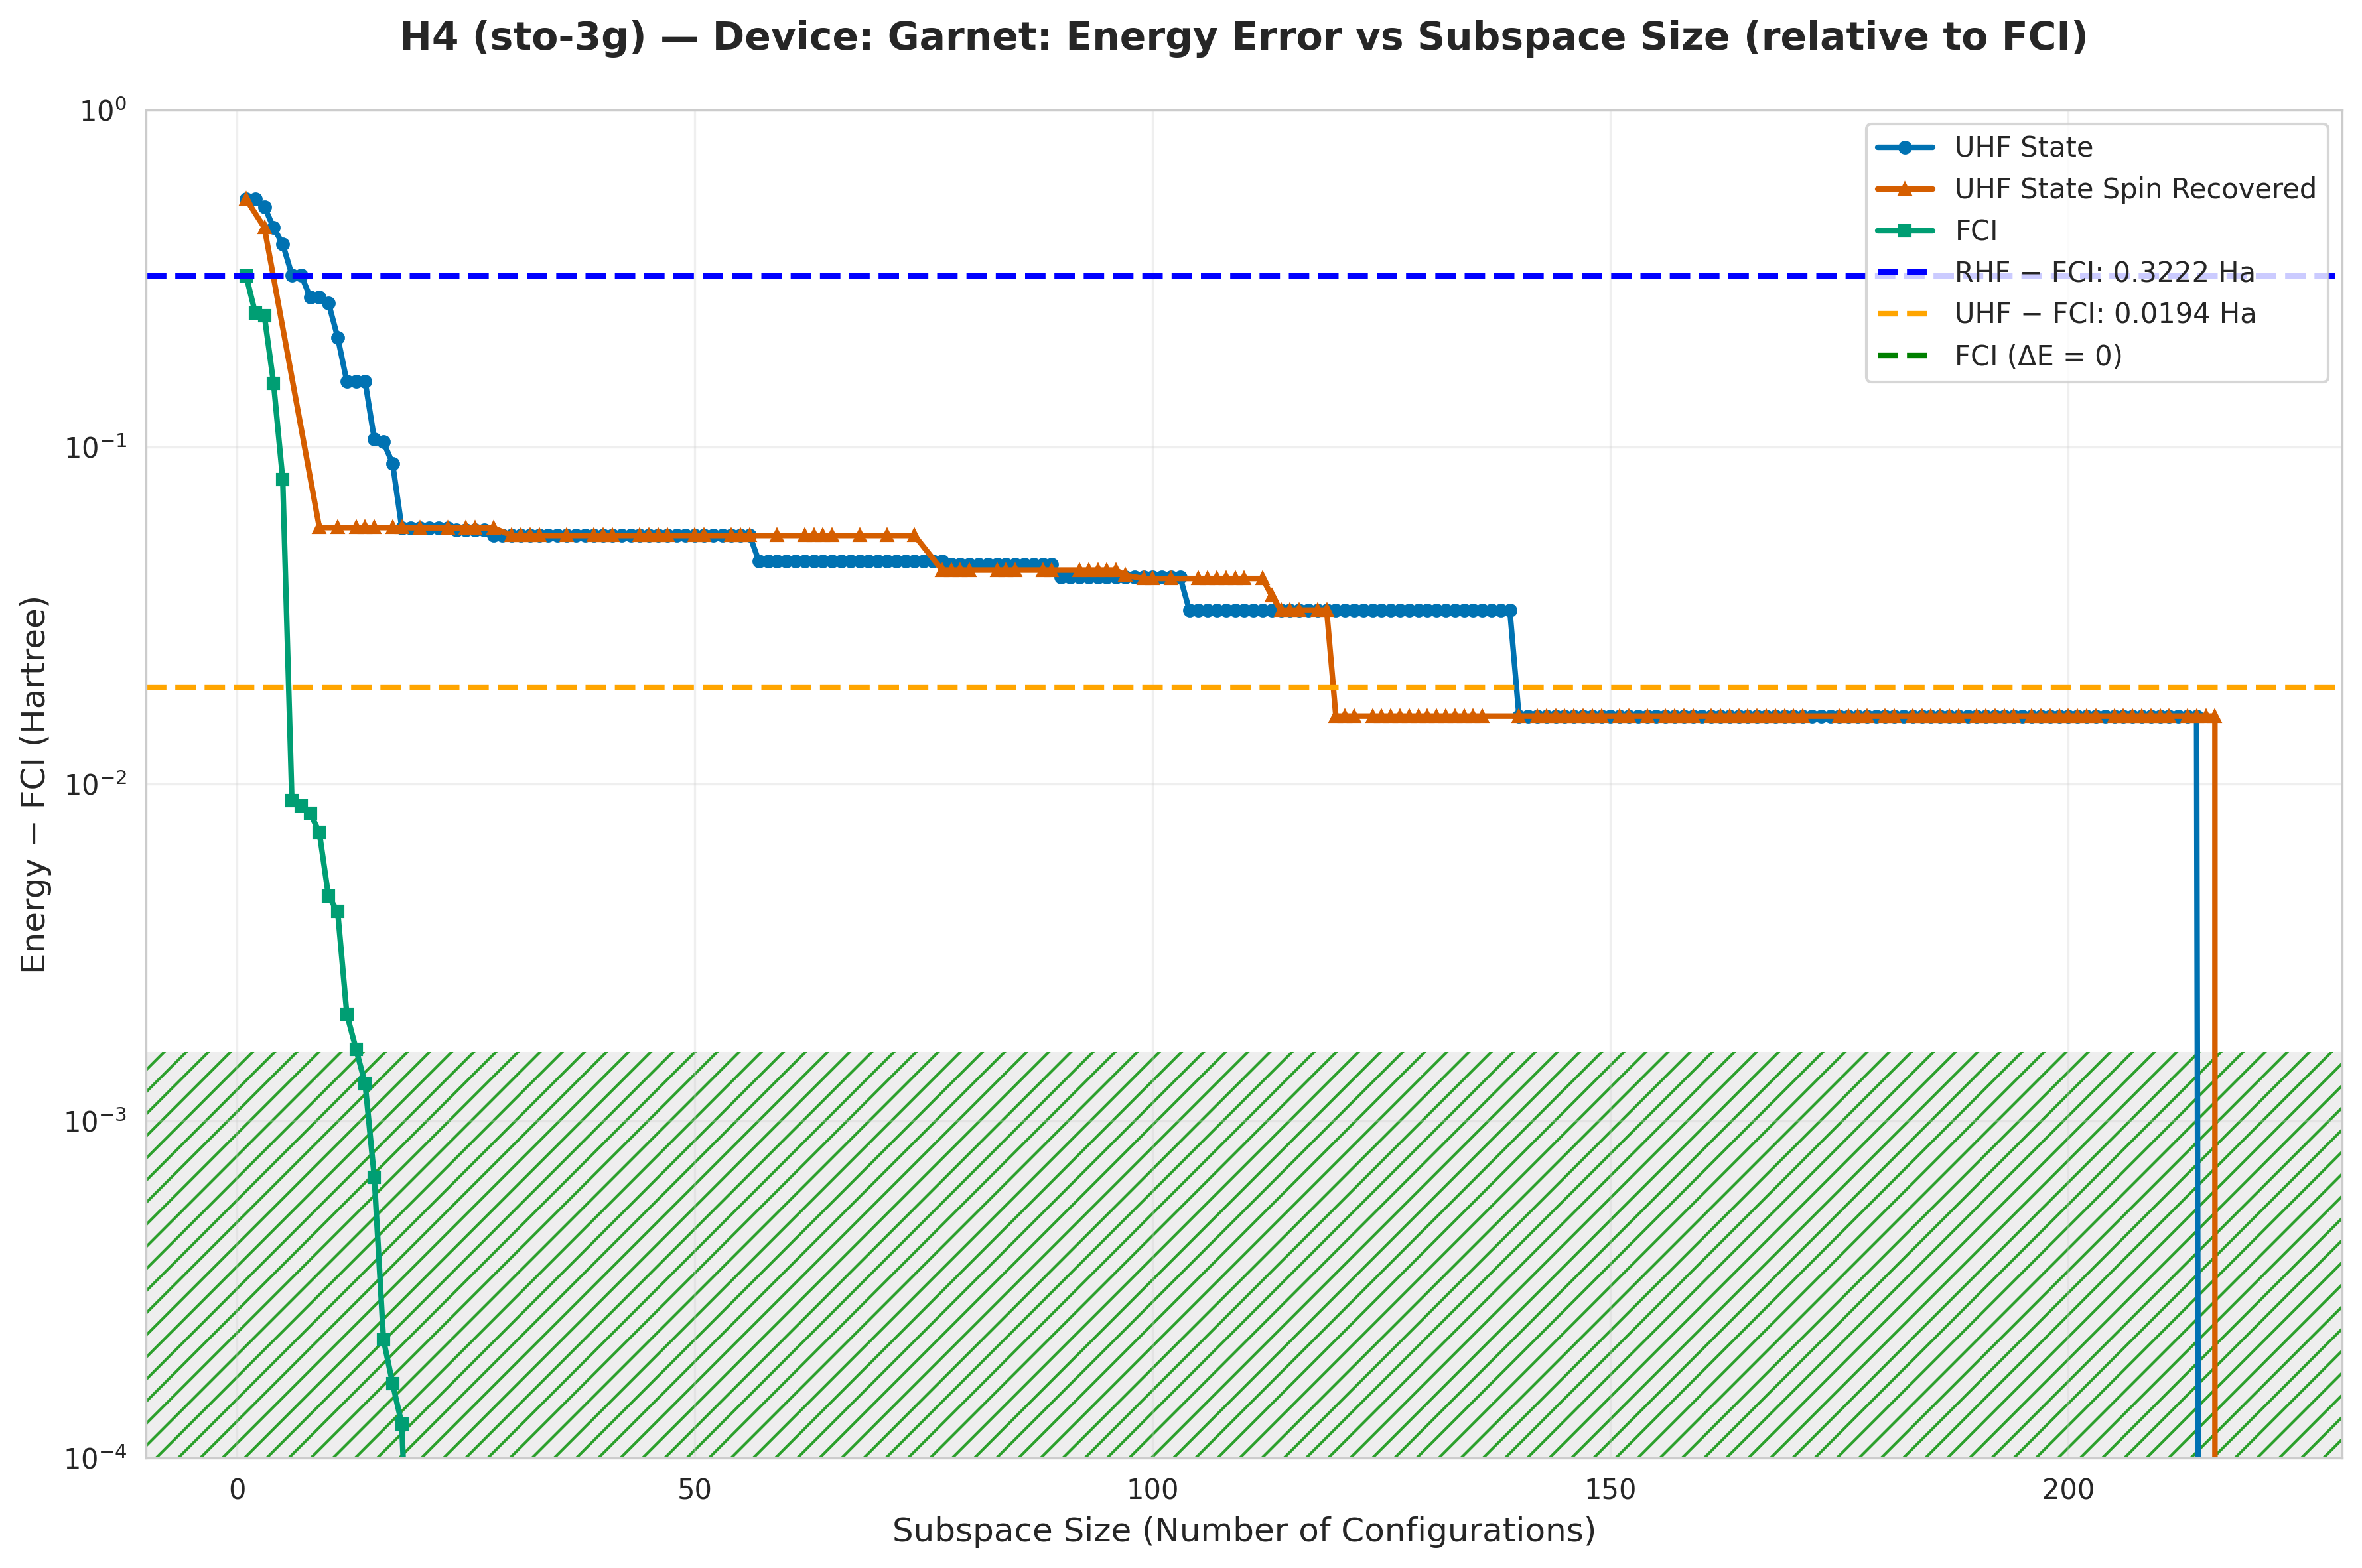

Values plotted in this chart, from the file beside it:
subspace_size, qsci_energy, qsci_S2, spin_symm_energy, spin_symm_S2, fci_subspace_energy, mean_sample_number
1, -1.353, 0.0, -1.353, 0.0, -1.576, 14.75
2, -1.353, 2.787097834156107e-32, -1.353, 2.787097834156107e-32, -1.648, 19.8
3, -1.381, 0.3131, -1.45, 2.0, -1.653, 19.8
4, -1.45, 2, -1.45, 2, -1.743, 20.45
5, -1.497, 1.732, -1.475, 0.5244, -1.818, 20.45
6, -1.574, 2, -1.564, 3.973, -1.889, 20.45
7, -1.574, 2, -1.653, 4.272, -1.889, 20.45
8, -1.619, 1.878, -1.743, 5.155, -1.89, 20.45
9, -1.619, 1.878, -1.84, 6, -1.891, 20.45
10, -1.63, 3.082, -1.84, 6.0, -1.893, 22.17
11, -1.686, 2.707, -1.84, 6.0, -1.894, 22.17
12, -1.741, 2.377, -1.84, 6, -1.896, 27.47
13, -1.741, 2.377, -1.84, 6, -1.896, 27.47
14, -1.741, 2.377, -1.84, 6.0, -1.896, 29.94
15, -1.792, 2, -1.84, 6, -1.897, 31.95
16, -1.794, 2.084, -1.84, 6, -1.898, 34.13
17, -1.808, 1.953, -1.84, 6.0, -1.898, 34.13
18, -1.84, 2.0, -1.84, 6.0, -1.898, 41.15
19, -1.84, 2, -1.84, 6, -1.898, 65.79
20, -1.84, 2.0, -1.84, 2, -1.898, 65.79
21, -1.84, 2.0, -1.84, 2, -1.898, 77.52
22, -1.84, 2.0, -1.84, 2, -1.898, 77.52
23, -1.84, 2.0, -1.84, 2, -1.898, 77.52
24, -1.841, 1.998, -1.84, 2.0, -1.898, 79.37
25, -1.841, 1.998, -1.84, 2, -1.898, 79.37
26, -1.841, 1.998, -1.84, 2, -1.898, 84.75
27, -1.841, 1.998, -1.84, 2, -1.898, 94.34
28, -1.843, 2.0, -1.84, 2.0, -1.898, 94.34
29, -1.843, 2.0, -1.841, 1.998, -1.898, 98.04
30, -1.843, 2.0, -1.843, 2, -1.898, 98.04
31, -1.843, 2, -1.843, 2, -1.898, 105.3
32, -1.843, 2.0, -1.843, 2, -1.898, 109.9
33, -1.843, 2, -1.843, 2.0, -1.898, 123.5
34, -1.843, 2, -1.843, 2.0, -1.898, 123.5
35, -1.843, 2.0, -1.843, 2.0, -1.898, 123.5
36, -1.843, 2.0, -1.843, 2, -1.898, 123.5
37, -1.843, 2, -1.843, 2, -1.898, 188.7
38, -1.843, 2, -1.843, 2, -1.898, 188.7
39, -1.843, 2.0, -1.843, 2.0, -1.898, 188.7
40, -1.843, 2, -1.843, 2.0, -1.898, 212.8
41, -1.843, 2, -1.843, 2.0, -1.898, 212.8
42, -1.843, 2, -1.843, 2, -1.898, 238.1
43, -1.843, 2, -1.843, 2.0, -1.898, 238.1
44, -1.843, 2, -1.843, 2.0, -1.898, 238.1
45, -1.843, 2, -1.843, 2.0, -1.898, 250
46, -1.843, 2.0, -1.843, 2, -1.898, 256.4
47, -1.843, 2, -1.843, 2, -1.898, 277.8
48, -1.843, 2, -1.843, 2, -1.898, 277.8
49, -1.843, 2, -1.843, 2, -1.898, 277.8
50, -1.843, 2, -1.843, 2, -1.898, 277.8
51, -1.843, 2, -1.843, 2.0, -1.898, 294.1
52, -1.843, 2, -1.843, 2.0, -1.898, 303
53, -1.843, 2.0, -1.843, 2, -1.898, 303
54, -1.843, 2, -1.843, 2, -1.898, 303
55, -1.843, 2, -1.843, 2, -1.898, 303
56, -1.843, 2.0, -1.843, 2.0, -1.898, 312.5
57, -1.852, 1.057, -1.843, 2, -1.898, 312.5
58, -1.852, 1.057, -1.843, 2.0, -1.898, 312.5
59, -1.852, 1.057, -1.843, 2, -1.898, 312.5
60, -1.852, 1.057, -1.843, 2, -1.898, 322.6
... 159 more rows
